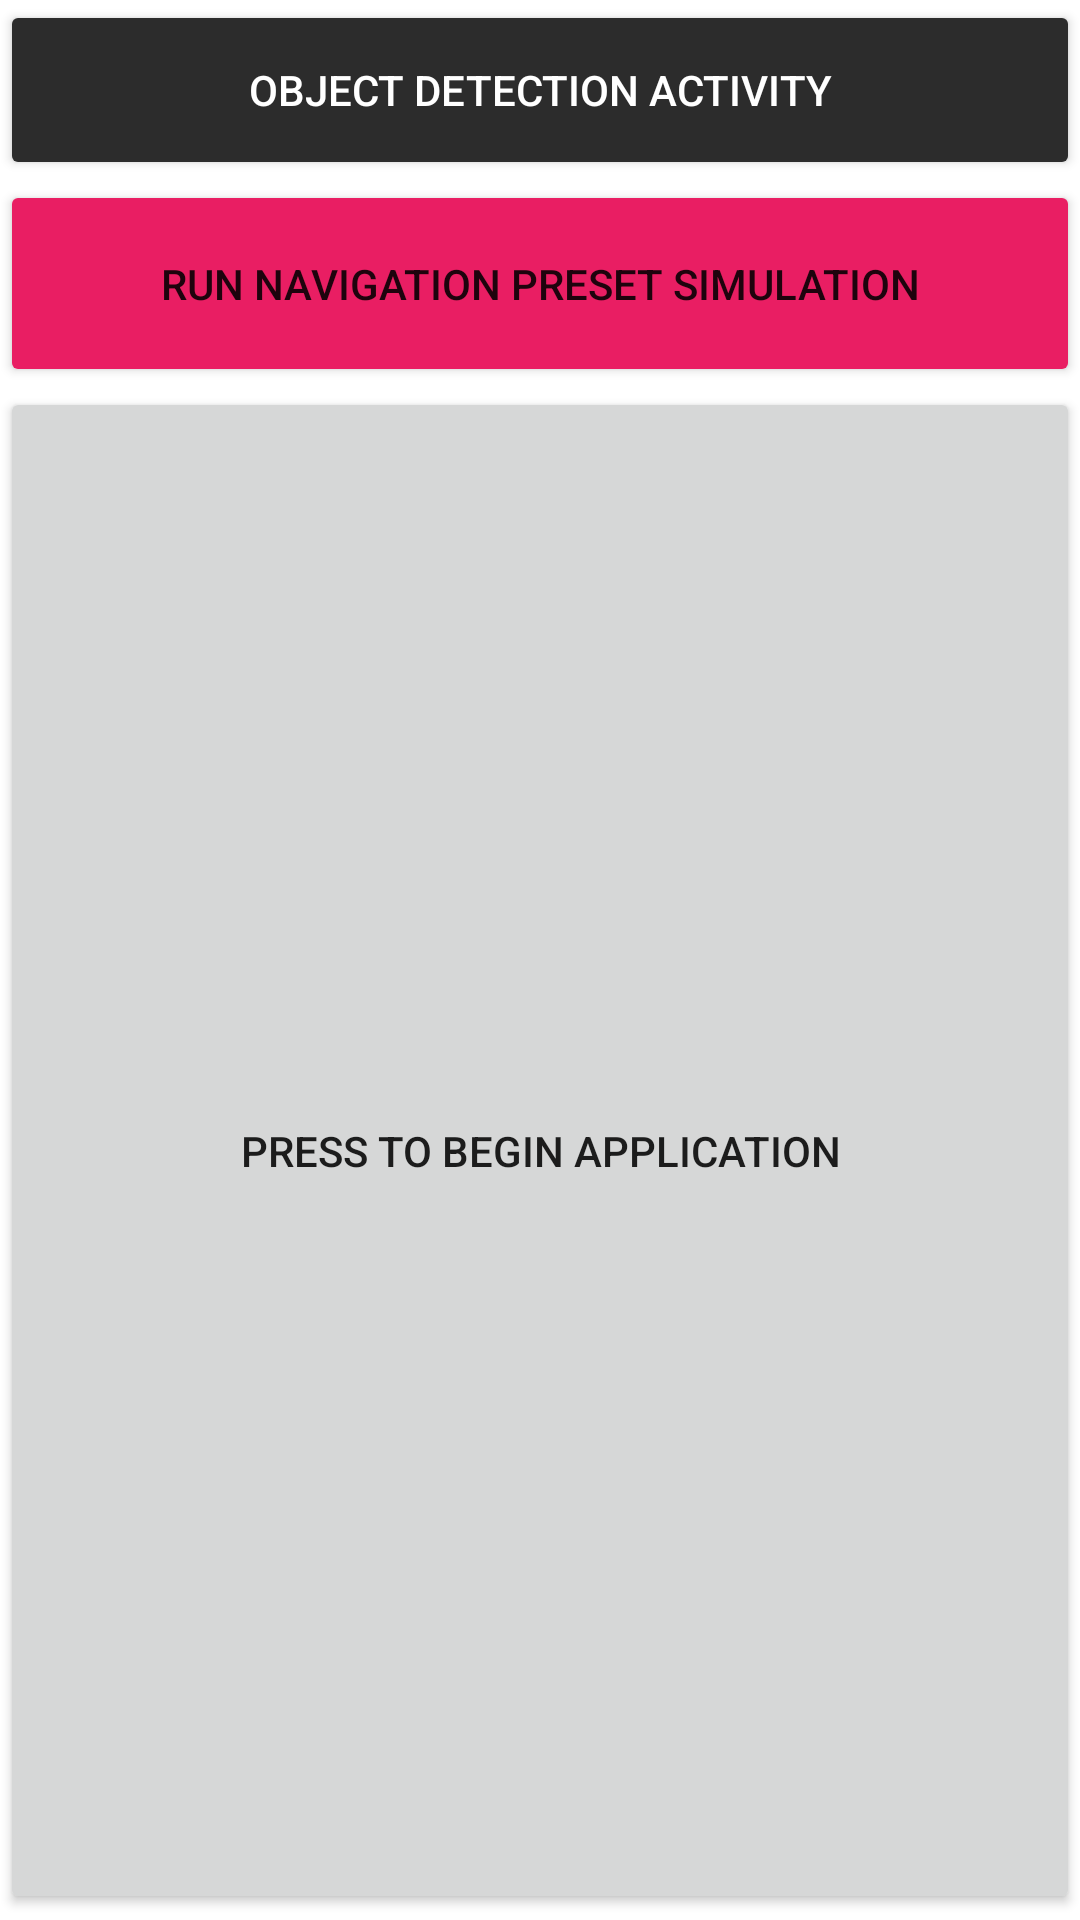

Here is an Android app screen rendered from its layout file. Give the layout XML and the strings, colors and styles it references.
<!-- AndroidManifest.xml: activity theme Theme.MAD.NoActionBar -->
<!-- res/layout/activity_main.xml -->
<?xml version="1.0" encoding="utf-8"?>
<RelativeLayout xmlns:android="http://schemas.android.com/apk/res/android"
    xmlns:app="http://schemas.android.com/apk/res-auto"
    xmlns:tools="http://schemas.android.com/tools"
    android:layout_width="match_parent"
    android:layout_height="match_parent"
    tools:context=".MainActivity">

    <Button
        android:id="@+id/object_detection_activity"
        android:layout_width="match_parent"
        android:layout_height="60dp"
        android:layout_alignParentStart="true"
        android:layout_alignParentTop="true"
        android:layout_marginStart="0dp"
        android:layout_marginTop="0dp"
        android:backgroundTint="#2C2C2C"
        android:text="Object Detection Activity"
        android:textColor="#FFFFFF" />

    <Button
        android:id="@+id/fullscreen_start_button"
        android:layout_width="match_parent"
        android:layout_height="wrap_content"
        android:layout_below="@+id/preset_simulation_button"
        android:layout_alignParentStart="true"
        android:layout_alignParentEnd="true"
        android:layout_alignParentBottom="true"
        android:layout_marginStart="0dp"
        android:layout_marginTop="0dp"
        android:layout_marginEnd="0dp"
        android:layout_marginBottom="2dp"
        android:text="Press to begin application" />

    <Button
        android:id="@+id/preset_simulation_button"
        android:layout_width="413dp"
        android:layout_height="69dp"
        android:layout_below="@+id/object_detection_activity"
        android:layout_alignParentStart="true"
        android:layout_alignParentEnd="true"
        android:layout_marginStart="0dp"
        android:layout_marginTop="0dp"
        android:layout_marginEnd="0dp"
        android:backgroundTint="#E91E63"
        android:text="Run Navigation Preset Simulation" />
</RelativeLayout>
<!-- resources referenced by this layout -->
<resources>
  <style name="Theme.MAD.NoActionBar">
          <item name="windowActionBar">false</item>
          <item name="windowNoTitle">true</item>
      </style>
</resources>
